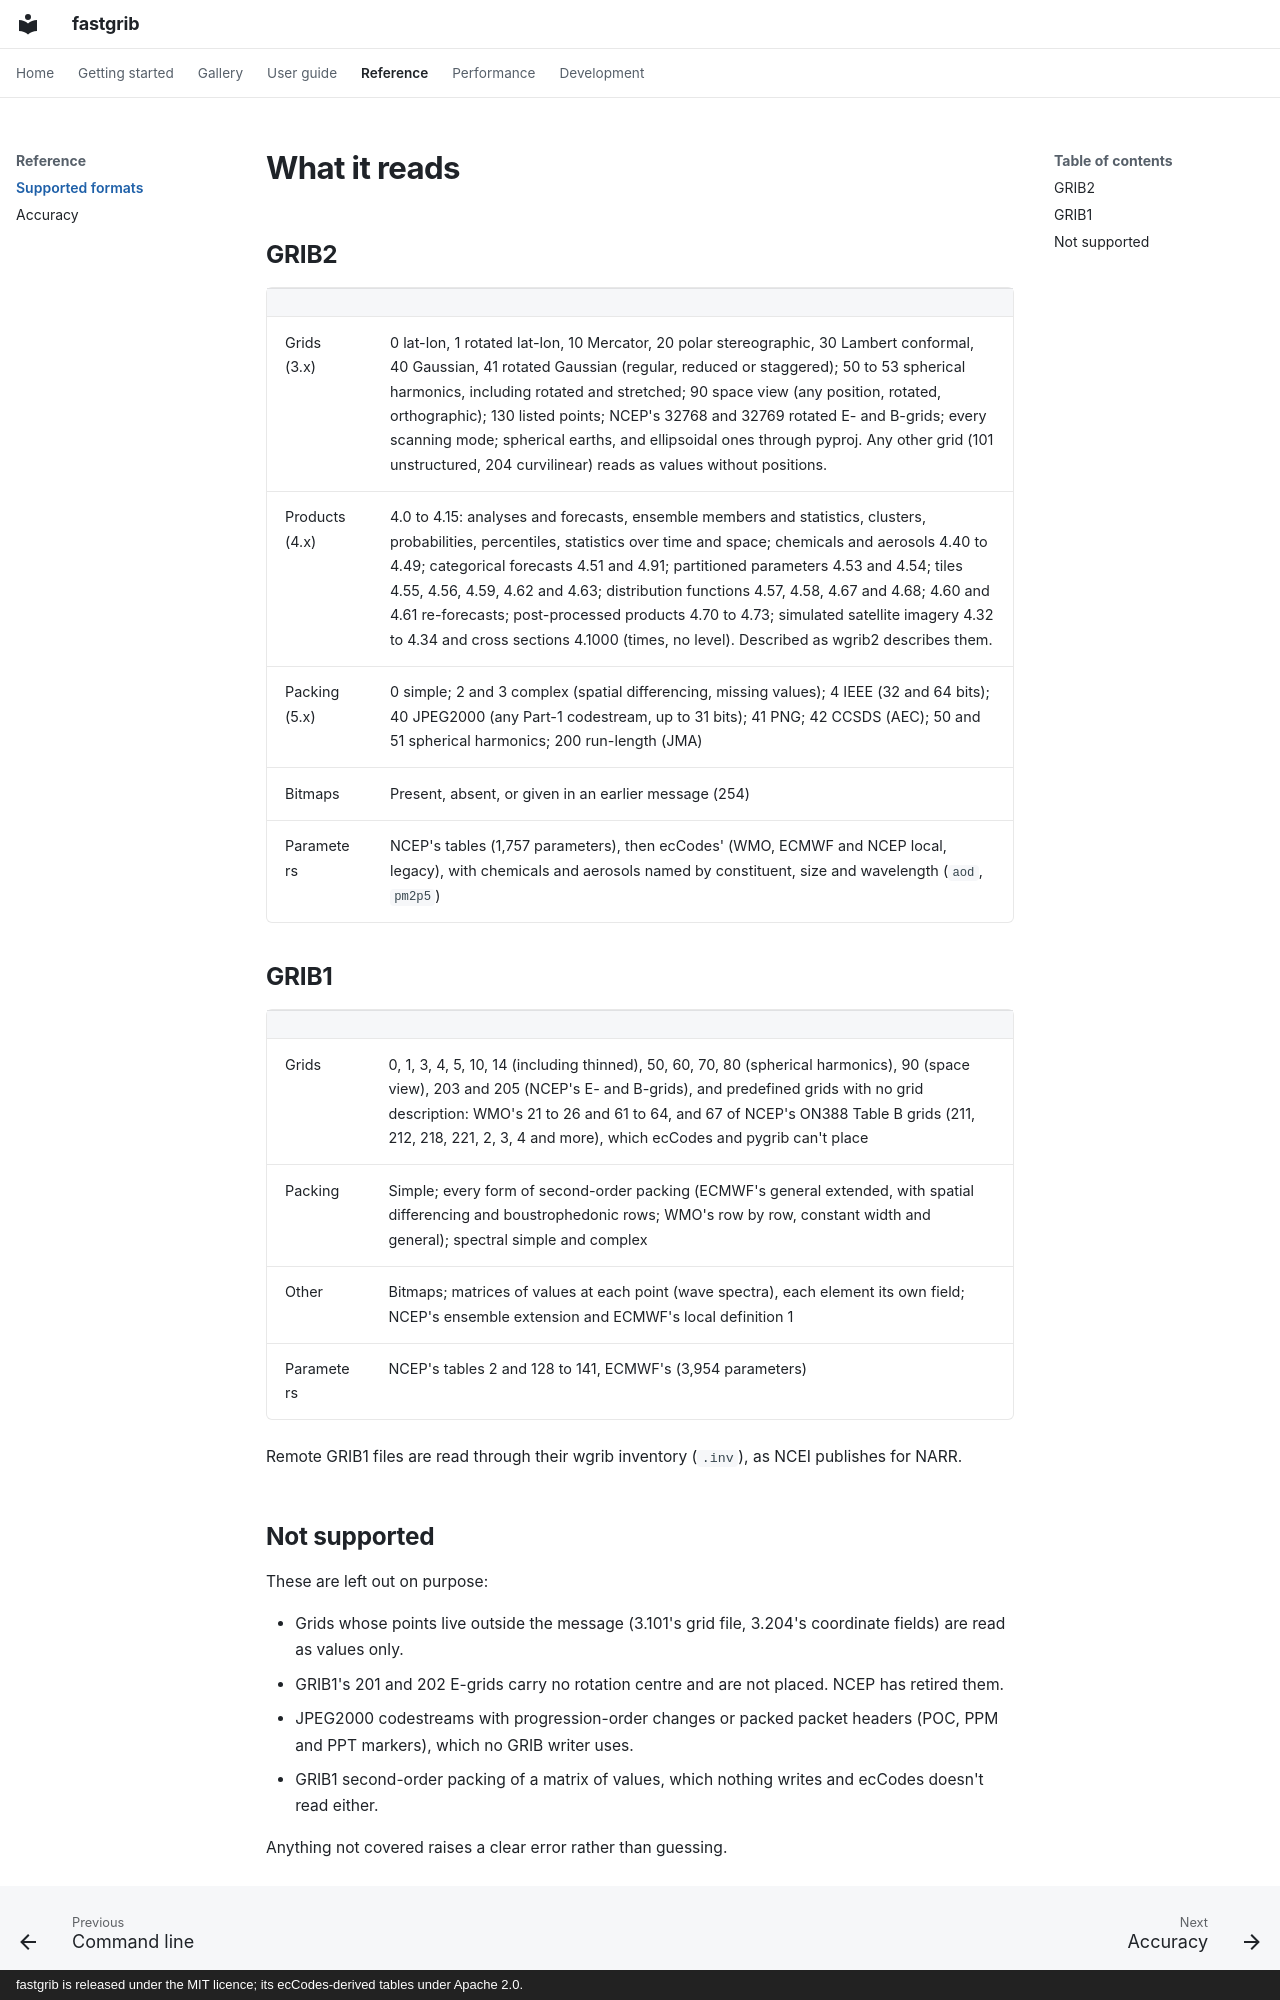

repository: Rochy111/fastgrib · page: reference/formats/index.html · generator: mkdocs · copyright: fastgrib is released under the MIT licence; its ecCodes-derived tables under Apache 2.0.

# What it reads

## GRIB2

| | |
|---|---|
| Grids (3.x) | 0 lat-lon, 1 rotated lat-lon, 10 Mercator, 20 polar stereographic, 30 Lambert conformal, 40 Gaussian, 41 rotated Gaussian (regular, reduced or staggered); 50 to 53 spherical harmonics, including rotated and stretched; 90 space view (any position, rotated, orthographic); 130 listed points; NCEP's 32768 and 32769 rotated E- and B-grids; every scanning mode; spherical earths, and ellipsoidal ones through pyproj. Any other grid (101 unstructured, 204 curvilinear) reads as values without positions. |
| Products (4.x) | 4.0 to 4.15: analyses and forecasts, ensemble members and statistics, clusters, probabilities, percentiles, statistics over time and space; chemicals and aerosols 4.40 to 4.49; categorical forecasts 4.51 and 4.91; partitioned parameters 4.53 and 4.54; tiles 4.55, 4.56, 4.59, 4.62 and 4.63; distribution functions 4.57, 4.58, 4.67 and 4.68; 4.60 and 4.61 re-forecasts; post-processed products 4.70 to 4.73; simulated satellite imagery 4.32 to 4.34 and cross sections 4.1000 (times, no level). Described as wgrib2 describes them. |
| Packing (5.x) | 0 simple; 2 and 3 complex (spatial differencing, missing values); 4 IEEE (32 and 64 bits); 40 JPEG2000 (any Part-1 codestream, up to 31 bits); 41 PNG; 42 CCSDS (AEC); 50 and 51 spherical harmonics; 200 run-length (JMA) |
| Bitmaps | Present, absent, or given in an earlier message (254) |
| Parameters | NCEP's tables (1,757 parameters), then ecCodes' (WMO, ECMWF and NCEP local, legacy), with chemicals and aerosols named by constituent, size and wavelength (`aod`, `pm2p5`) |

## GRIB1

| | |
|---|---|
| Grids | 0, 1, 3, 4, 5, 10, 14 (including thinned), 50, 60, 70, 80 (spherical harmonics), 90 (space view), 203 and 205 (NCEP's E- and B-grids), and predefined grids with no grid description: WMO's 21 to 26 and 61 to 64, and 67 of NCEP's ON388 Table B grids (211, 212, 218, 221, 2, 3, 4 and more), which ecCodes and pygrib can't place |
| Packing | Simple; every form of second-order packing (ECMWF's general extended, with spatial differencing and boustrophedonic rows; WMO's row by row, constant width and general); spectral simple and complex |
| Other | Bitmaps; matrices of values at each point (wave spectra), each element its own field; NCEP's ensemble extension and ECMWF's local definition 1 |
| Parameters | NCEP's tables 2 and 128 to 141, ECMWF's (3,954 parameters) |

Remote GRIB1 files are read through their wgrib inventory (`.inv`), as NCEI
publishes for NARR.
